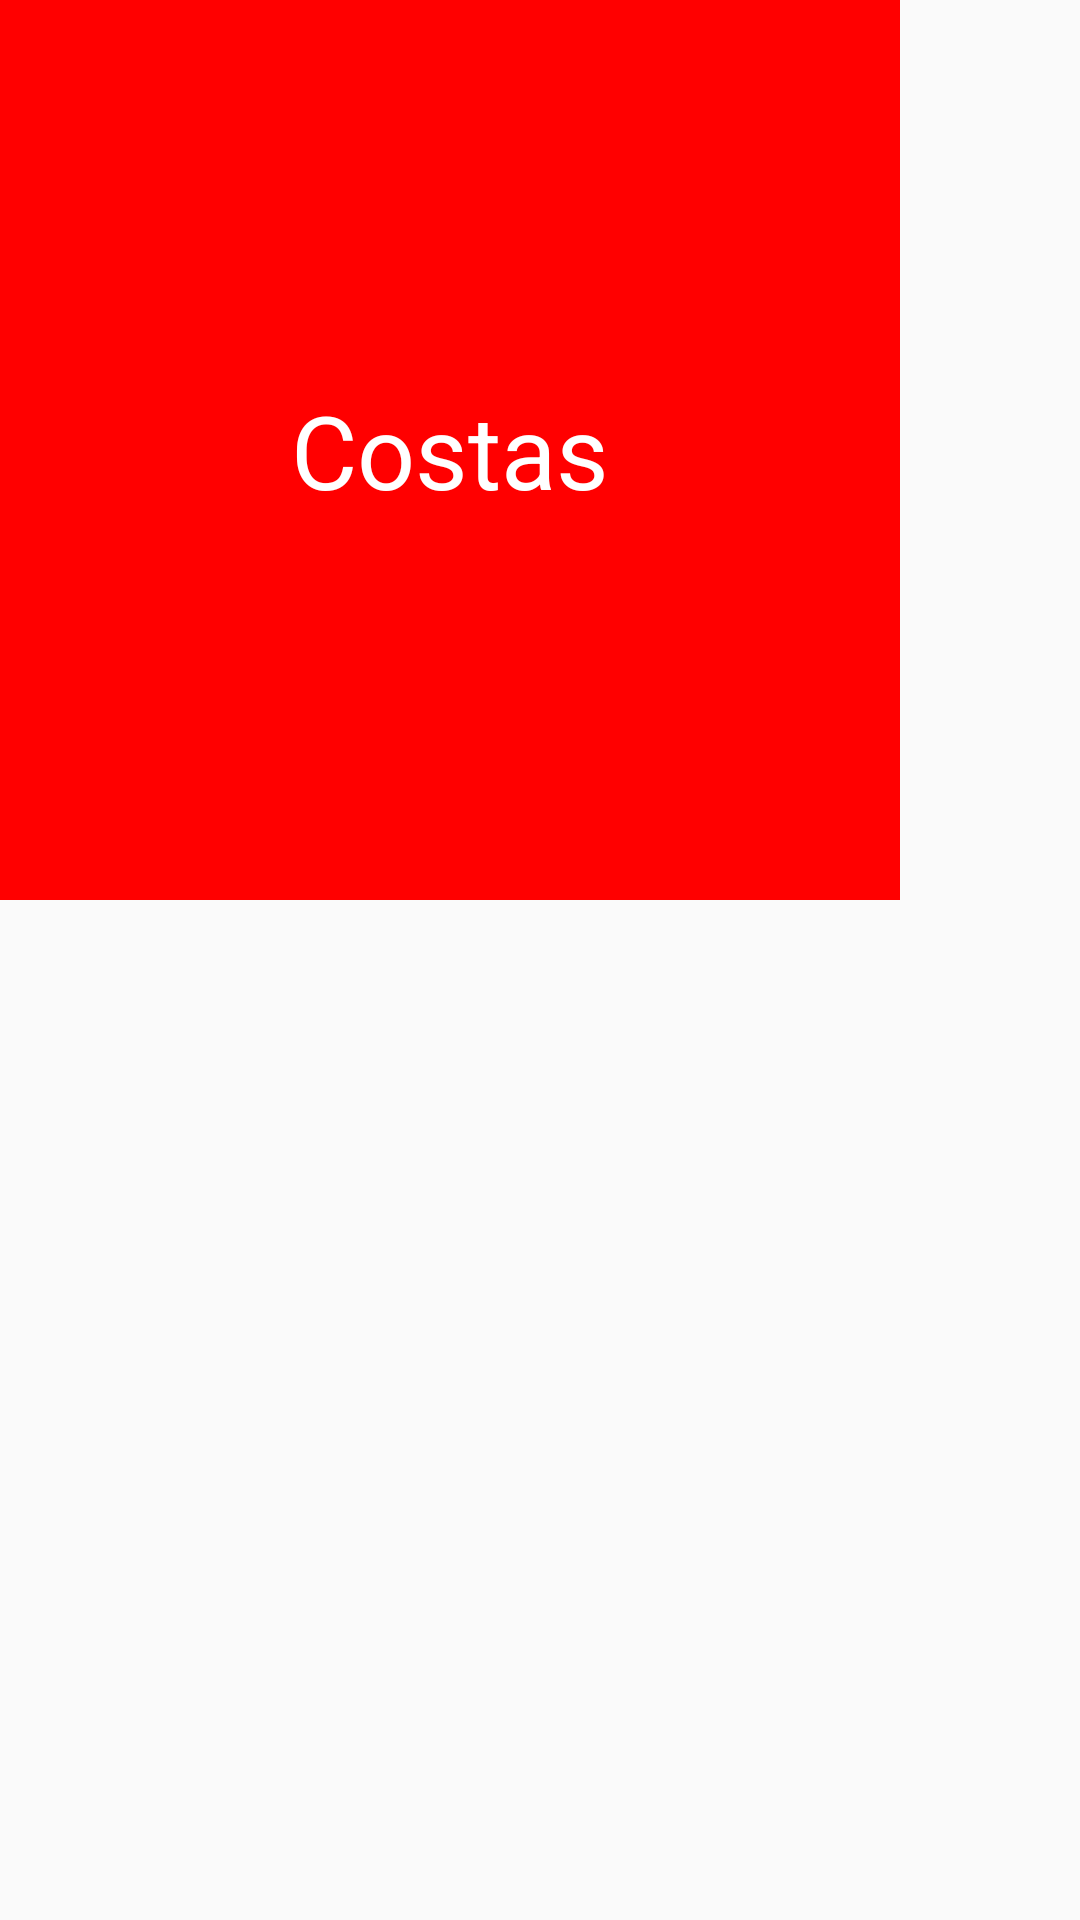

Here is an Android app screen rendered from its layout file. Give the layout XML and the strings, colors and styles it references.
<!-- AndroidManifest.xml: application theme AppTheme -->
<!-- res/layout/card_back.xml -->
<?xml version="1.0" encoding="utf-8"?>

<FrameLayout xmlns:android="http://schemas.android.com/apk/res/android"
    android:layout_width="match_parent"
    android:layout_height="match_parent"
    android:background="@android:color/transparent"
    android:orientation="vertical">



    <ImageView
        android:layout_width="300dp"
        android:layout_height="300dp"
        android:background="#FF0000"
        android:padding="16dp"/>

    <TextView
        android:layout_width="300dp"
        android:layout_height="300dp"
        android:text="Costas"
        android:textColor="#FFFFFF"
        style="@style/Base.TextAppearance.AppCompat.Display1"
        android:gravity="center"/>


</FrameLayout>
<!-- resources referenced by this layout -->
<resources>
  <style name="AppTheme" parent="Theme.AppCompat.Light.NoActionBar">
          
          <item name="colorPrimary">@color/colorPrimary</item>
          <item name="colorPrimaryDark">@color/colorPrimaryDark</item>
          <item name="colorAccent">@color/colorPrimary</item>
      </style>
  <color name="colorPrimary">#E96A00</color>
  <color name="colorPrimaryDark">#E96A00</color>
</resources>
